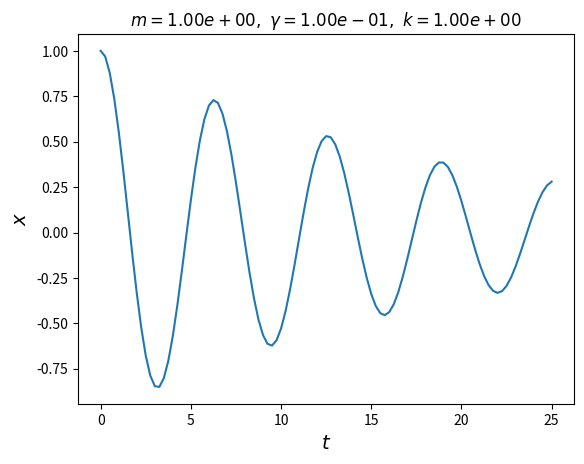
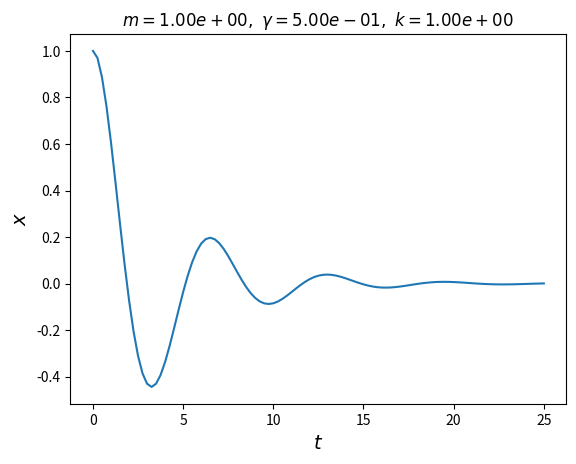
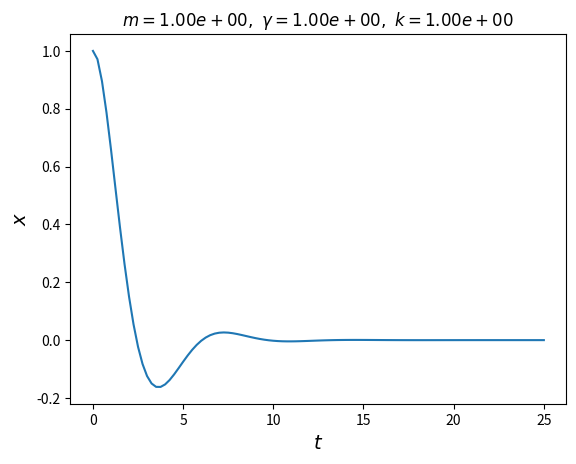
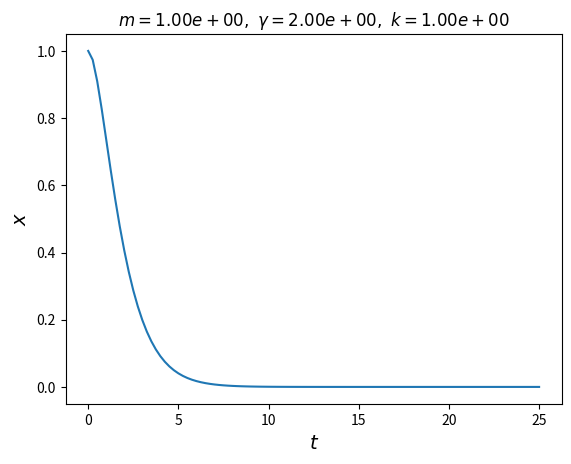
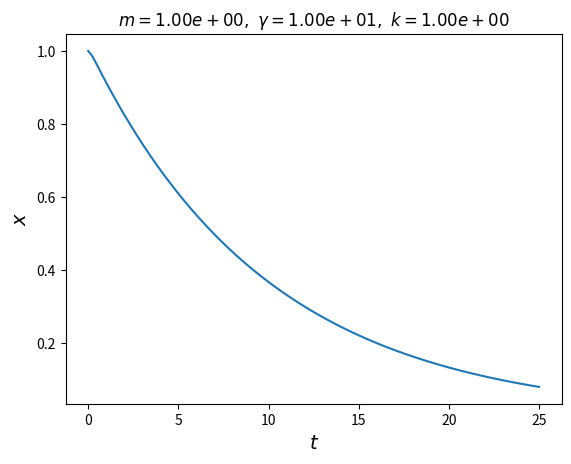

These figures' Python source, in order:
from scipy.integrate import solve_ivp
import matplotlib.pyplot as plt
import numpy as np
import os


DATA_DIR = './data'
os.makedirs(DATA_DIR, exist_ok=True)

# Let's define the right-hand side of the equation
def RHS(t, y, m, gamma, k):
    return np.array([y[1], -(gamma*y[1]+k*y[0])/m])

def do_one_parameter_config(m, gamma, k, t_min=0., t_max=25., y0=1., dydt0=0., SAVE=False):
    T = np.linspace(t_min, t_max, 101)
    sol=solve_ivp(RHS, t_span=(t_min, t_max), y0=(y0,dydt0), args=(m, gamma, k), t_eval=T)
    plt.figure()
    plt.plot(T, sol['y'][0])
    plt.xlabel(r'$t$', fontsize=14)
    plt.ylabel(r'$x$', fontsize=14)
    plt.title(f'$m={m:.2e},~\gamma={gamma:.2e},~k={k:.2e}$')
    if SAVE:
        plt.savefig(f'{DATA_DIR}/very-important-figure-{m=:.2f}_{gamma=:.2f}_{k=:.2f}.png')
        plt.close()
    else:
        plt.show()
    
for gamma in [0.1,0.5,1,2,10]:
    do_one_parameter_config(1,gamma,1, SAVE=True)
